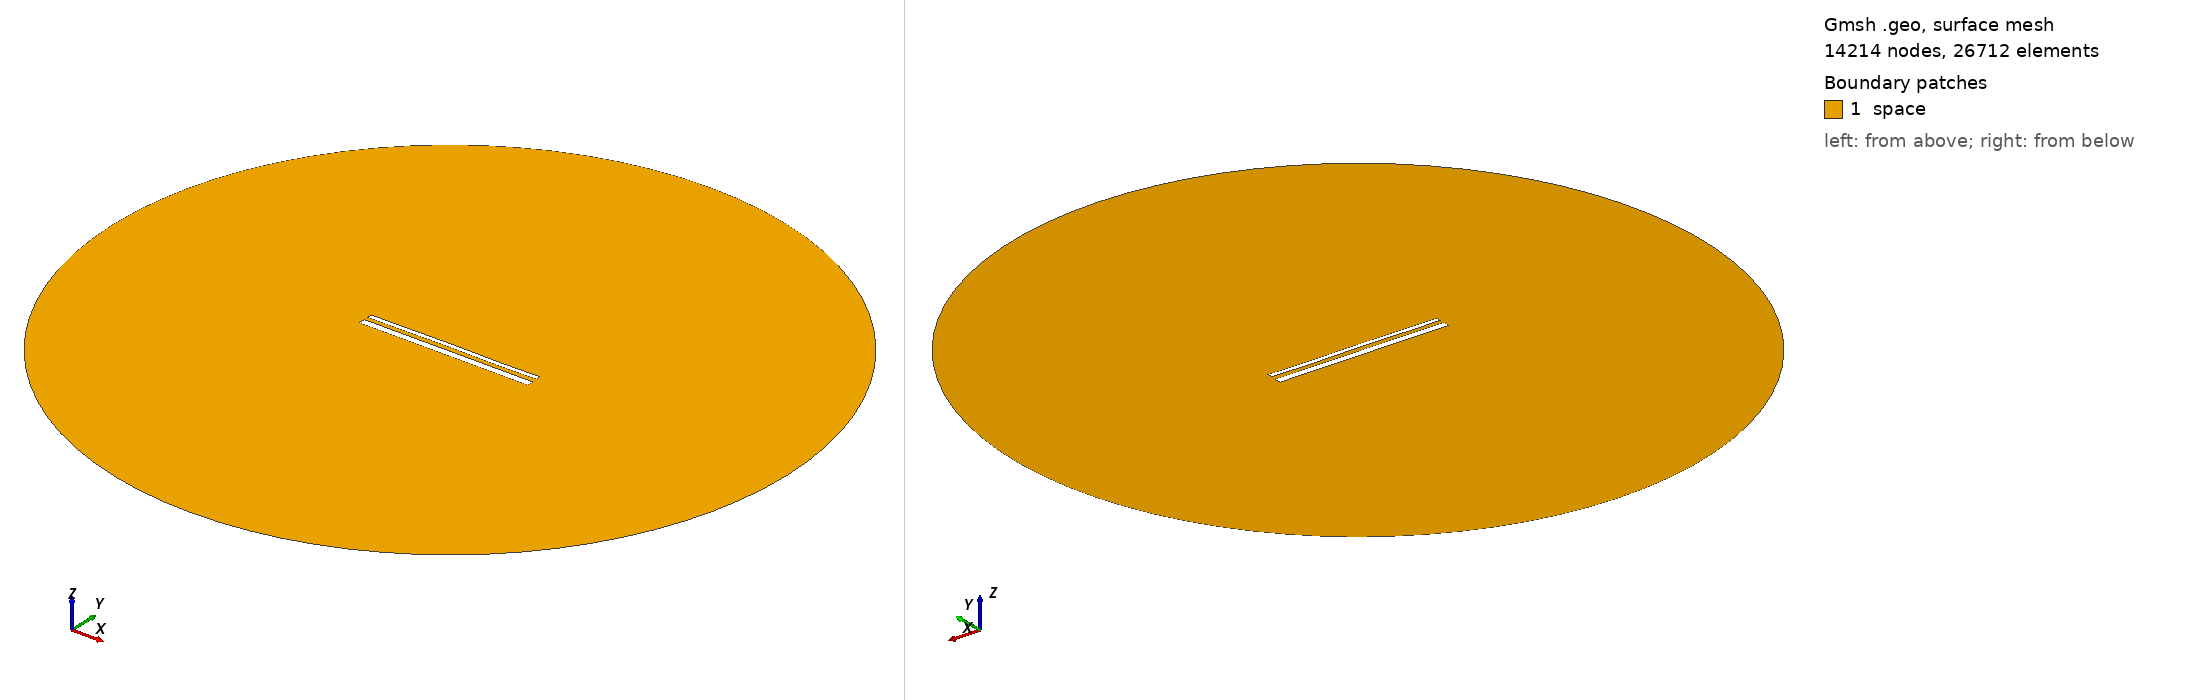

Gmsh geometry script, surface-meshed: 14214 nodes, 26712 surface elements. Boundary patches (legend numbers): 1 space. Left view from above one corner, right view from below the opposite corner. Legend entries are the model's physical surfaces. The drawing asked Gmsh for element sizes between 1% and 20% of the model's largest extent; the script's own settings can give other sizes.

=== 14967.geo (drawn) ===
//---------------------------------------
// Geometry kernel
//---------------------------------------

SetFactory("OpenCASCADE");



//---------------------------------------
// Parameters of the geometry
//---------------------------------------

// Overetch of the upper plate
overetch = 0.5;

// Distance between the plates
distance = 2.25;

// Discretization over the x axis (for the deformation)
nx = 50; 

// Length of the plate
L = 100 - overetch; 

// Number of modes
n = 4; 

// 1st mode coefficient
coeff(1) = 0.15;
beta(1) = 0.596864 * 3.1415926535 / L;

// 2nd mode coefficient
coeff(2) = 0.07499999999999998;
beta(2) = 1.49418 * 3.1415926535 / L;

// 3rd mode coefficient
coeff(3) = 0.07499999999999998;
beta(3) = 2.50025 * 3.1415926535 / L;

// 4th mode coefficient
coeff(4) = -0.075;
beta(4) = 3.49999 * 3.1415926535 / L;



//---------------------------------------
// Upper plate (deformed rectangle)
//---------------------------------------

// Coordiantes of the upper plate
xmin = -50;
xmax = 50 - overetch;

// Height of the upper plate
yheight = 4 - 2 * overetch;

// Indexes of the points
UpperID[] = {};
LowerID[] = {};
LeftID[] = {};
RightID[] = {};

// Point index
p = 1;

// Horizontal edges
For i In {1:nx}
    x = xmin + (i-1)*(xmax - xmin)/(nx-1);

    y_bottom = distance / 2 + overetch;
    For j In {1:n}
        C = (Cosh(beta(j)*L) + Cos(beta(j)*L)) / (Sinh(beta(j)*L) + Sin(beta(j)*L));
        y_bottom  = y_bottom + coeff(j) * (Cosh(beta(j)*(x+50)) - Cos(beta(j)*(x+50)) - C * (Sinh(beta(j)*(x+50)) - Sin(beta(j)*(x+50))));
    EndFor

    y_top = y_bottom + yheight;

    Point(p) = {x, y_top, 0, 1.0};
    UpperID[i] = p;
    p = p + 1;

    Point(p) = {x, y_bottom, 0, 1.0};
    LowerID[i] = p;
    p = p + 1;
EndFor

// Create point lists
UpperPts[] = {}; LowerPts[] = {};
For i In {1:nx}
  UpperPts[] += {UpperID[i]};
  LowerPts[] += {LowerID[i]};
EndFor

// Build splines
Spline(1) = {UpperPts[]};
Spline(2) = {LowerPts[]};
Line(3) = {LowerPts[nx-1], UpperPts[nx-1]};
Line(4) = {LowerPts[0], UpperPts[0]};

// Build the plane surface
Curve Loop(1) = {2, 3, -1, -4};
Plane Surface(1) = {1};



//---------------------------------------
// Lower plate (rectangle)
//---------------------------------------

// Vertices
Point(1001) = {-50, -1, 0, 1.0};
Point(1002) = { 50, -1, 0, 1.0};
Point(1003) = { 50,  -5, 0, 1.0};
Point(1004) = {-50,  -5, 0, 1.0};

// Edges
Line(5) = {1001, 1002};
Line(6) = {1002, 1003};
Line(7) = {1003, 1004};
Line(8) = {1004, 1001};

// Plane surface
Line Loop(2) = {5, 6, 7, 8};
Plane Surface(2) = {2}; 



//---------------------------------------
// Outer (fictious) boundary
//---------------------------------------

// Points
Point(1005) = {0, 0, 0};       // Center
Point(1006) = {200, 0, 0};     // Start point
Point(1007) = {0, 200, 0};     // 90 degrees
Point(1008) = {-200, 0, 0};    // 180 degrees
Point(1009) = {0, -200, 0};    // 270 degrees

// Circle arcs (each needs start, center, end)
Circle(9) = {1006, 1005, 1007};
Circle(10) = {1007, 1005, 1008};
Circle(11) = {1008, 1005, 1009};
Circle(12) = {1009, 1005, 1006};

// Plane surface for the entire domain
Curve Loop(3) = {9, 10, 11, 12};
Surface(3) = {3};

// Subtract the plates from the whole domain to obtain the actual domain where we want to solve the equations
BooleanDifference{ Surface{3}; Delete; }{ Surface{1}; Surface{2}; Delete; }




//---------------------------------------
// Transfinite Lines/Curves
//---------------------------------------

// Set the number of points on the boundaries
r = 7;

// Plates
Transfinite Curve {1, 2} = 50*r Using Progression 1;
Transfinite Curve {3, 4} = 2*r Using Progression 1;
Transfinite Line {5, 7} = 50*r Using Progression 1;
Transfinite Line {6, 8} = 2*r Using Progression 1;

// Outer boundary
Transfinite Line {9, 10, 11, 12} = 20 Using Progression 1;



//---------------------------------------
// Physical groups
//---------------------------------------                

// Physical curves (boundaries)
Physical Line("force_segment", 10) = {2};
Physical Line("upper_plate", 11) = {1, 3, 4};
Physical Line("lower_plate", 12) = {5, 6, 7, 8};
Physical Line("boundary", 20) = {9, 10, 11, 12};

// Physical Surfaces
Physical Surface("space", 30) = {3};



//---------------------------------------
// 6. Generate the Mesh
//---------------------------------------

// 2D mesh generation
Mesh 2;
